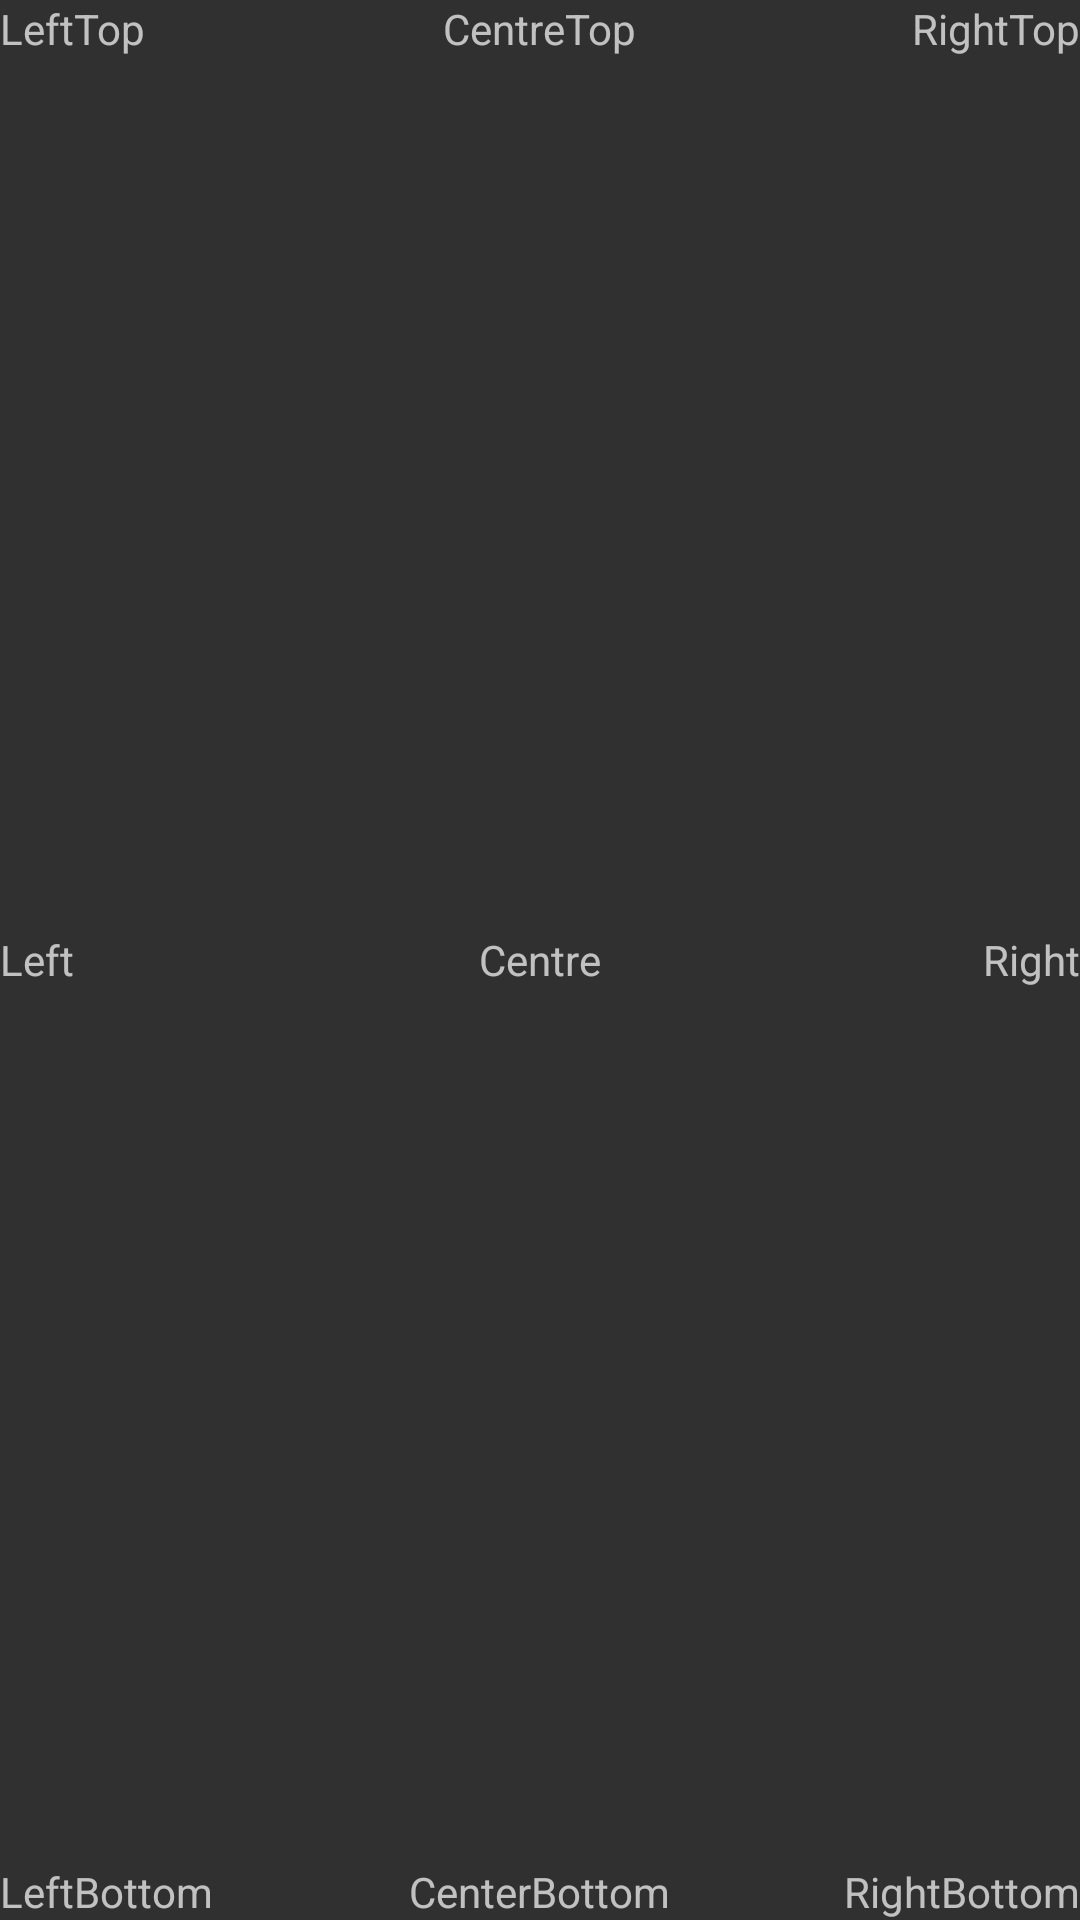

This screen was rendered from an Android layout file. Write that file and the resources it references.
<!-- AndroidManifest.xml: application theme Theme.GestationApp -->
<!-- res/layout/frame_layout.xml -->
<?xml version="1.0" encoding="utf-8"?>
<FrameLayout xmlns:android="http://schemas.android.com/apk/res/android"
    android:layout_height="match_parent"
    android:layout_width="match_parent"
    >
    <TextView android:text="LeftTop"
        android:layout_width="wrap_content"
        android:layout_height="wrap_content" />
    <TextView android:layout_height="wrap_content"
        android:layout_width="wrap_content"
        android:text="RightTop"
        android:layout_gravity="top|right" />
    <TextView android:layout_height="wrap_content"
        android:layout_width="wrap_content"
        android:text="CentreTop"
        android:layout_gravity="top|center_horizontal" />
    <TextView android:text="Left"
        android:layout_gravity="left|center_vertical"
        android:layout_width="wrap_content"
        android:layout_height="wrap_content" />
    <TextView android:layout_height="wrap_content"
        android:layout_width="wrap_content"
        android:text="Right"
        android:layout_gravity="right|center_vertical" />
    <TextView android:layout_height="wrap_content"
        android:layout_width="wrap_content"
        android:text="Centre"
        android:layout_gravity="center" />
    <TextView android:text="LeftBottom"
        android:layout_gravity="left|bottom"
        android:layout_width="wrap_content"
        android:layout_height="wrap_content" />
    <TextView android:layout_height="wrap_content"
        android:layout_width="wrap_content"
        android:text="RightBottom"
        android:layout_gravity="right|bottom" />
    <TextView android:layout_height="wrap_content"
        android:layout_width="wrap_content"
        android:text="CenterBottom"
        android:layout_gravity="center|bottom" />
</FrameLayout>
<!-- resources referenced by this layout -->
<resources>
  <style name="Theme.GestationApp" parent="Theme.AppCompat">
          
          <item name="colorPrimary">@color/purple_500</item>
          <item name="colorPrimaryVariant">@color/purple_700</item>
          <item name="colorOnPrimary">@color/white</item>
          
          <item name="colorSecondary">@color/teal_200</item>
          <item name="colorSecondaryVariant">@color/teal_700</item>
          <item name="colorOnSecondary">@color/black</item>
          
          <item name="android:statusBarColor" tools:targetApi="l">?attr/colorPrimaryVariant</item>
          
      </style>
  <!-- not gathered from this repository: default colours our renderer supplied (Android Studio template values) -->
  <color name="purple_500">#FF6200EE</color>
  <color name="purple_700">#FF3700B3</color>
  <color name="teal_200">#FF03DAC5</color>
  <color name="teal_700">#FF018786</color>
  <color name="black">#FF000000</color>
  <color name="white">#FFFFFFFF</color>
</resources>
